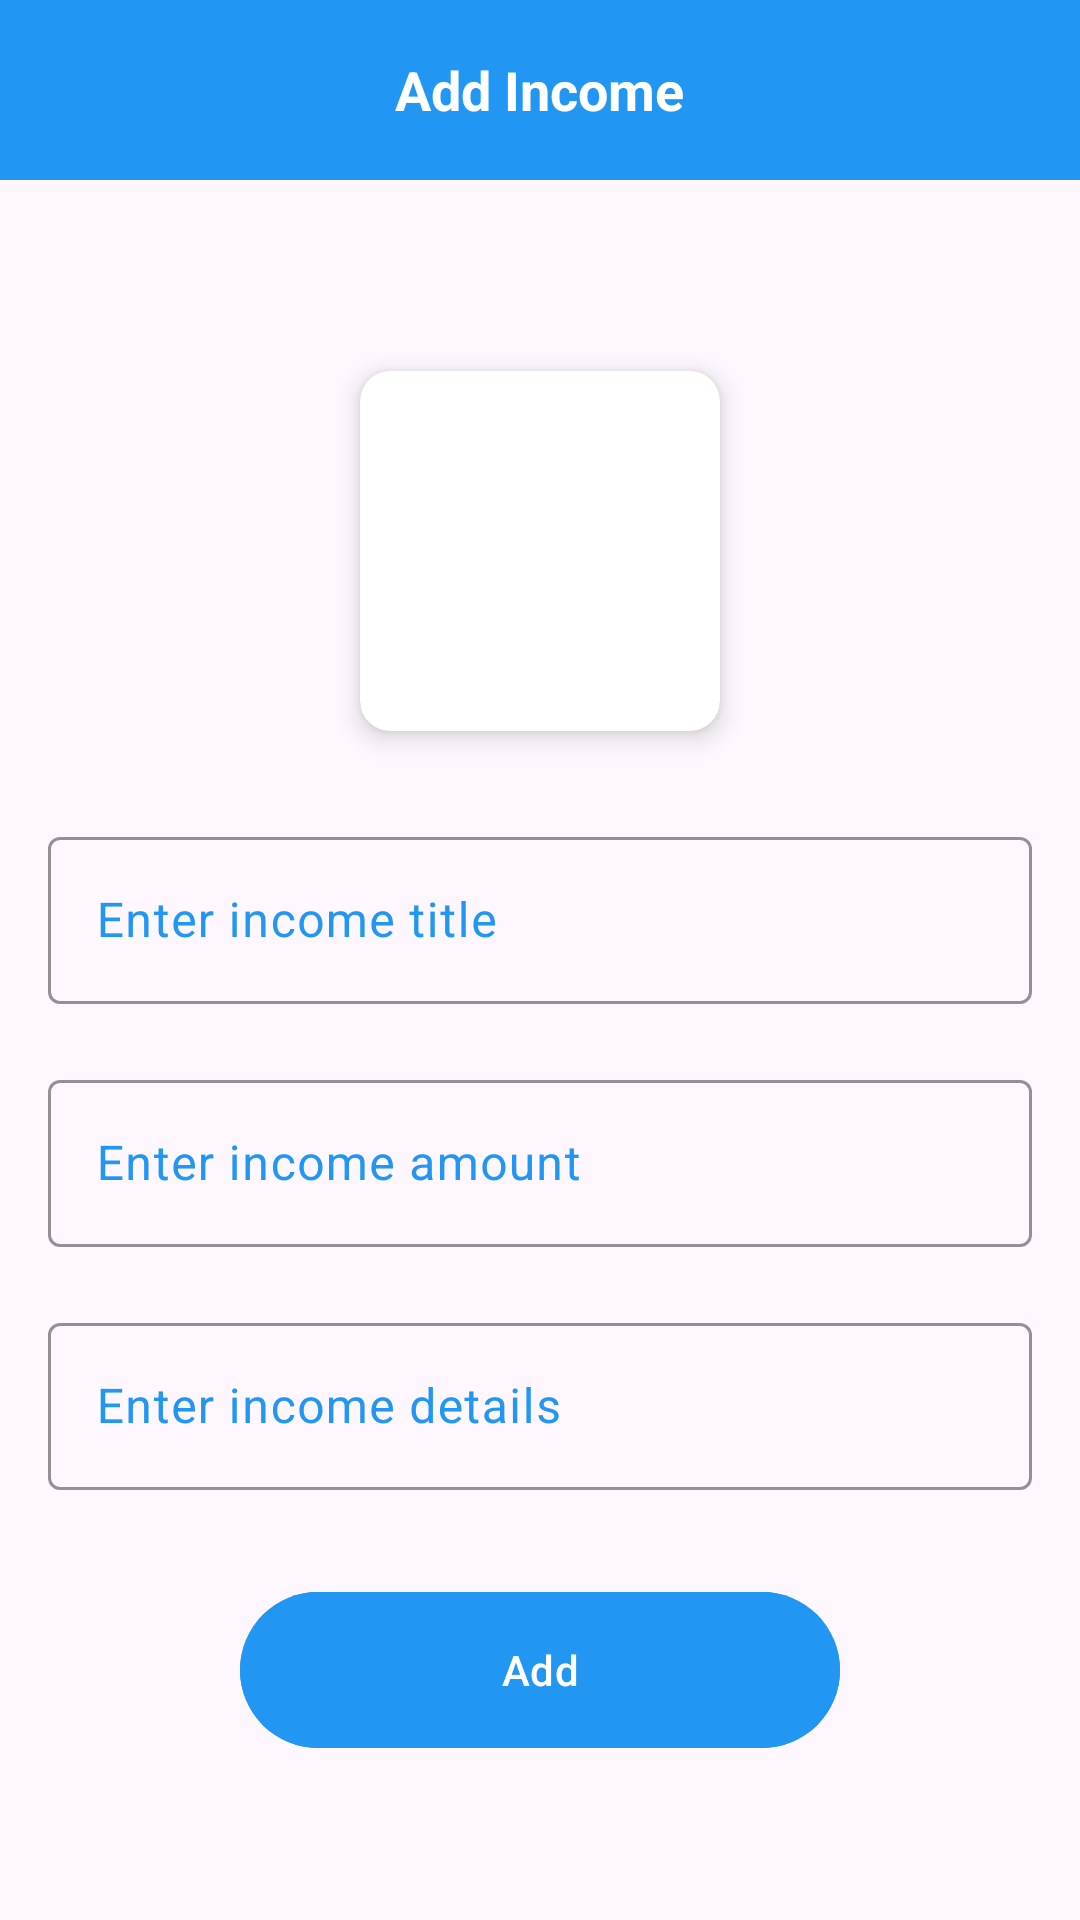

Write the Android layout XML for this screen, with the resource values it uses.
<!-- AndroidManifest.xml: application theme Theme.ExpenseTrackingApp -->
<!-- res/layout/activity_add_income.xml -->
<?xml version="1.0" encoding="utf-8"?>
<androidx.constraintlayout.widget.ConstraintLayout xmlns:android="http://schemas.android.com/apk/res/android"
    xmlns:app="http://schemas.android.com/apk/res-auto"
    xmlns:tools="http://schemas.android.com/tools"
    android:layout_width="match_parent"
    android:layout_height="match_parent"
    tools:context=".AddIncomeActivity">

    <RelativeLayout
        android:id="@+id/rlTop"
        android:layout_width="match_parent"
        android:layout_height="60dp"
        android:background="@color/app_color"
        android:padding="15dp"
        app:layout_constraintTop_toTopOf="parent">

        <ImageView
            android:id="@+id/ivBack"
            android:layout_width="wrap_content"
            android:layout_height="wrap_content"
            android:layout_centerVertical="true"
            android:src="@drawable/baseline_arrow_back_ios_new_24"
            app:tint="@color/white" />

        <TextView
            android:id="@+id/tvLabel"
            android:layout_width="wrap_content"
            android:layout_height="wrap_content"
            android:layout_centerInParent="true"
            android:text="Add Income"
            android:textColor="@color/white"
            android:textSize="18sp"
            android:textStyle="bold"
            android:visibility="visible" />

    </RelativeLayout>

    <ScrollView
        android:layout_width="match_parent"
        android:layout_height="0dp"
        android:orientation="vertical"
        android:fillViewport="true"
        app:layout_constraintBottom_toBottomOf="parent"
        app:layout_constraintEnd_toEndOf="parent"
        app:layout_constraintStart_toStartOf="parent"
        app:layout_constraintTop_toBottomOf="@+id/rlTop">

        <androidx.constraintlayout.widget.ConstraintLayout
            android:layout_width="match_parent"
            android:layout_height="wrap_content">

            <androidx.appcompat.widget.LinearLayoutCompat
                android:layout_width="match_parent"
                android:layout_height="wrap_content"
                android:layout_gravity="center"
                android:orientation="vertical"
                app:layout_constraintBottom_toBottomOf="parent"
                app:layout_constraintEnd_toEndOf="parent"
                app:layout_constraintStart_toStartOf="parent"
                app:layout_constraintTop_toTopOf="parent">

                <androidx.cardview.widget.CardView
                    android:layout_width="120dp"
                    android:layout_height="120dp"
                    android:layout_gravity="center"
                    android:layout_margin="10dp"
                    app:cardCornerRadius="10dp"
                    app:cardElevation="5dp">

                    <ImageView
                        android:layout_width="match_parent"
                        android:layout_height="match_parent"
                        android:paddingHorizontal="10dp"
                        android:src="@drawable/finance_logo" />

                </androidx.cardview.widget.CardView>

                <com.google.android.material.textfield.TextInputLayout
                    android:layout_width="match_parent"
                    android:layout_height="wrap_content"
                    android:layout_marginHorizontal="16dp"
                    android:textColorHint="@color/app_color"
                    app:boxStrokeColor="@color/app_color"
                    android:layout_marginTop="20dp"
                    app:hintTextColor="@color/app_color">

                    <com.google.android.material.textfield.TextInputEditText
                        android:id="@+id/etTitle"
                        android:layout_width="match_parent"
                        android:layout_height="wrap_content"
                        android:hint="Enter income title"
                        android:textColor="@color/app_color"
                        android:inputType="textEmailAddress"
                        android:visibility="visible" />

                </com.google.android.material.textfield.TextInputLayout>
                <com.google.android.material.textfield.TextInputLayout
                    android:layout_width="match_parent"
                    android:layout_height="wrap_content"
                    android:layout_marginHorizontal="16dp"
                    android:textColorHint="@color/app_color"
                    app:boxStrokeColor="@color/app_color"
                    android:layout_marginTop="20dp"
                    app:hintTextColor="@color/app_color">

                    <com.google.android.material.textfield.TextInputEditText
                        android:id="@+id/etIncome"
                        android:layout_width="match_parent"
                        android:layout_height="wrap_content"
                        android:hint="Enter income amount"
                        android:textColor="@color/app_color"
                        android:inputType="numberDecimal"
                        android:visibility="visible" />

                </com.google.android.material.textfield.TextInputLayout>
                <com.google.android.material.textfield.TextInputLayout
                    android:layout_width="match_parent"
                    android:layout_height="wrap_content"
                    android:layout_marginHorizontal="16dp"
                    android:textColorHint="@color/app_color"
                    app:boxStrokeColor="@color/app_color"
                    android:layout_marginTop="20dp"
                    app:hintTextColor="@color/app_color">

                    <com.google.android.material.textfield.TextInputEditText
                        android:id="@+id/etDetails"
                        android:layout_width="match_parent"
                        android:layout_height="wrap_content"
                        android:hint="Enter income details"
                        android:textColor="@color/app_color"
                        android:inputType="text"
                        android:visibility="visible" />

                </com.google.android.material.textfield.TextInputLayout>

                <com.google.android.material.button.MaterialButton
                    android:id="@+id/btnAdd"
                    android:layout_width="200dp"
                    android:layout_height="60dp"
                    android:backgroundTint="@color/app_color"
                    android:text="Add"
                    android:layout_gravity="center"
                    android:layout_marginTop="30dp"/>
                <com.google.android.material.button.MaterialButton
                    android:visibility="gone"
                    android:id="@+id/btnDelete"
                    android:layout_width="200dp"
                    android:layout_height="60dp"
                    android:backgroundTint="@color/app_color"
                    android:text="Delete"
                    android:layout_gravity="center"
                    android:layout_marginTop="10dp"/>

            </androidx.appcompat.widget.LinearLayoutCompat>

        </androidx.constraintlayout.widget.ConstraintLayout>


    </ScrollView>

</androidx.constraintlayout.widget.ConstraintLayout>
<!-- resources referenced by this layout -->
<resources>
  <color name="app_color">#2196F3</color>
  <color name="white">#FFFFFFFF</color>
  <style name="Theme.ExpenseTrackingApp" parent="Base.Theme.ExpenseTrackingApp" />
  <style name="Base.Theme.ExpenseTrackingApp" parent="Theme.Material3.DayNight.NoActionBar">
          
           <item name="colorPrimary">@color/app_color</item>
      </style>
</resources>
